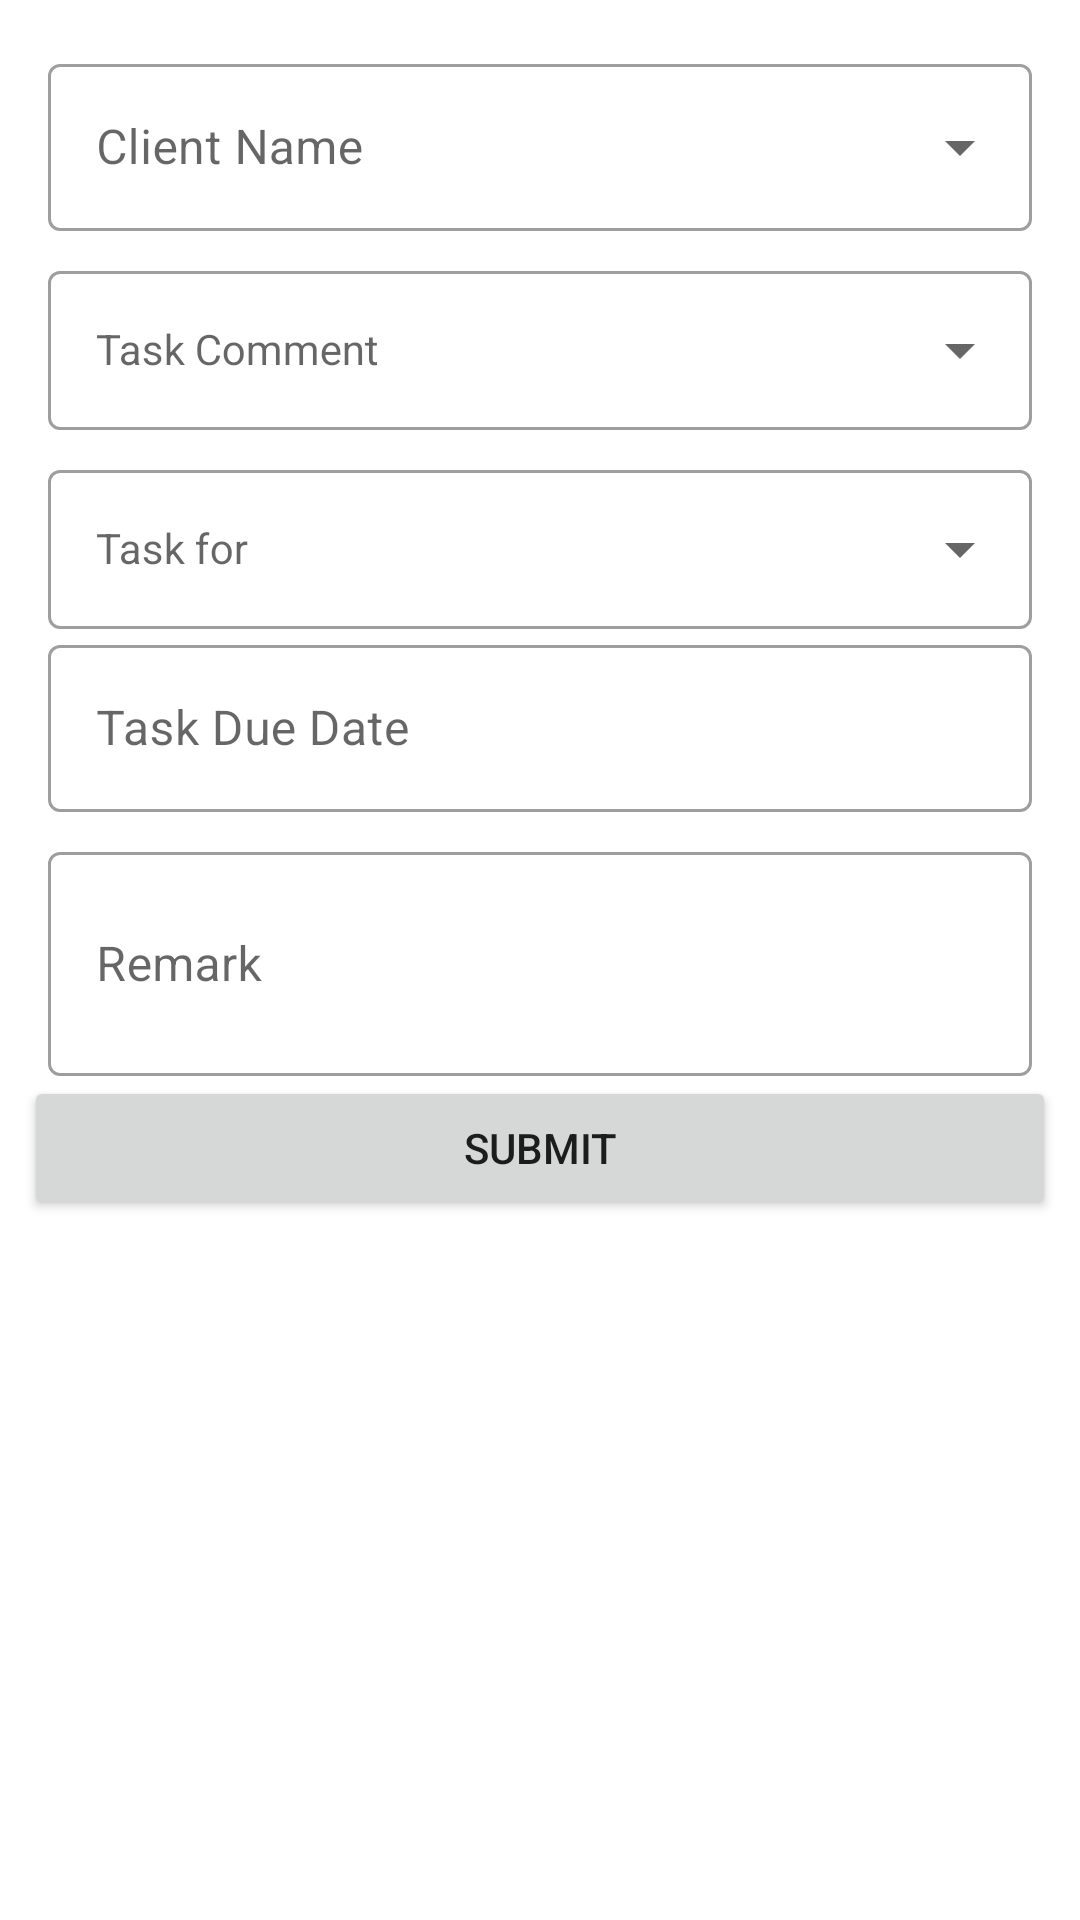

Layout XML and referenced resources for this Android screen:
<!-- AndroidManifest.xml: application theme Theme.NBACRM -->
<!-- res/layout/fragment_create_task.xml -->
<?xml version="1.0" encoding="utf-8"?>
<LinearLayout xmlns:android="http://schemas.android.com/apk/res/android"
    xmlns:tools="http://schemas.android.com/tools"
    android:layout_width="match_parent"
    android:layout_height="wrap_content"
    android:orientation="vertical"
    android:padding="8dp"
    tools:context=".ui.leads.CreateLead">

    <com.google.android.material.textfield.TextInputLayout
        style="@style/Widget.MaterialComponents.TextInputLayout.OutlinedBox.ExposedDropdownMenu"
        android:layout_width="match_parent"
        android:layout_height="wrap_content"
        android:layout_marginStart="8dp"
        android:layout_marginTop="8dp"
        android:layout_marginEnd="8dp"

        >

        <AutoCompleteTextView
            android:id="@+id/create_task_client_name"
            android:layout_width="match_parent"
            android:layout_height="wrap_content"
            android:hint="Client Name" />

    </com.google.android.material.textfield.TextInputLayout>


    <com.google.android.material.textfield.TextInputLayout
        style="@style/Widget.MaterialComponents.TextInputLayout.OutlinedBox.ExposedDropdownMenu"
        android:layout_width="match_parent"

        android:layout_height="wrap_content"
        android:layout_marginStart="8dp"
        android:layout_marginTop="8dp"
        android:layout_marginEnd="8dp"
        android:clickable="false"
        android:focusable="false">

        <AutoCompleteTextView
            android:id="@+id/create_task_task_comment"
            style="@style/Widget.MaterialComponents.TextInputLayout.OutlinedBox"
            android:layout_width="match_parent"
            android:layout_height="wrap_content"
            android:hint="Task Comment"
            android:inputType="text" />

    </com.google.android.material.textfield.TextInputLayout>

    <com.google.android.material.textfield.TextInputLayout
        style="@style/Widget.MaterialComponents.TextInputLayout.OutlinedBox.ExposedDropdownMenu"
        android:layout_width="match_parent"
        android:layout_height="wrap_content"
        android:layout_marginStart="8dp"
        android:layout_marginTop="8dp"
        android:layout_marginEnd="8dp"
        android:clickable="false"
        android:focusable="false">

        <AutoCompleteTextView
            android:id="@+id/create_task_task_allotto"
            style="@style/Widget.MaterialComponents.TextInputLayout.OutlinedBox"
            android:layout_width="match_parent"
            android:layout_height="wrap_content"
            android:clickable="false"
            android:focusable="false"
            android:hint="Task for" />

    </com.google.android.material.textfield.TextInputLayout>

    <com.google.android.material.textfield.TextInputLayout
        style="@style/Widget.MaterialComponents.TextInputLayout.OutlinedBox"
        android:layout_width="match_parent"
        android:layout_height="wrap_content"
        android:clickable="false"
        android:focusable="false">

        <com.google.android.material.textfield.TextInputEditText
            android:id="@+id/create_task_date"
            android:layout_width="match_parent"
            android:layout_height="wrap_content"
            android:layout_marginStart="8dp"
            android:layout_marginTop="8dp"
            android:layout_marginEnd="8dp"
            android:clickable="false"
            android:focusable="false"
            android:hint="Task Due Date"
            android:inputType="none" />


    </com.google.android.material.textfield.TextInputLayout>

    <com.google.android.material.textfield.TextInputLayout
        android:layout_width="match_parent"
        android:layout_height="wrap_content"
        style="@style/Widget.MaterialComponents.TextInputLayout.OutlinedBox"
        android:layout_marginStart="8dp"
        android:layout_marginTop="8dp"
        android:layout_marginEnd="8dp"
        >
        <com.google.android.material.textfield.TextInputEditText
            android:id="@+id/taskremark"
            android:layout_width="match_parent"
            android:hint="Remark"
            android:lines="2"
            android:layout_height="wrap_content"/>
    </com.google.android.material.textfield.TextInputLayout>

    <LinearLayout
        android:layout_width="match_parent"
        android:layout_height="wrap_content">

        <Button
            android:id="@+id/submit_task_button"
            android:layout_width="0dp"
            android:layout_height="wrap_content"
            android:layout_weight="1"
            android:text="Submit" />

        <Button
            android:id="@+id/delete_lead"
            android:layout_width="0dp"
            android:layout_height="wrap_content"
            android:layout_weight="1"
            android:text="Submit"
            android:visibility="gone" />
        
        
        
        
    </LinearLayout>


</LinearLayout>
<!-- resources referenced by this layout -->
<resources>
  <style name="Theme.NBACRM" parent="Theme.MaterialComponents.DayNight.DarkActionBar">
          
          <item name="colorPrimary">@color/colorPrimary</item>
          <item name="colorPrimaryVariant">@color/colorPrimaryDark</item>
          <item name="colorOnPrimary">@color/white</item>
          
          <item name="colorSecondary">@color/amber_200</item>
          <item name="colorSecondaryVariant">@color/teal_700</item>
          <item name="colorOnSecondary">@color/black</item>
          
          <item name="android:statusBarColor" tools:targetApi="l">?attr/colorPrimaryVariant</item>
          
      </style>
  <color name="colorPrimary">#061865</color>
  <color name="colorPrimaryDark">#061140</color>
  <color name="white">#FFFFFFFF</color>
  <color name="amber_200">#FFE082</color>
  <color name="teal_700">#00796B</color>
  <color name="black">#FF000000</color>
</resources>
